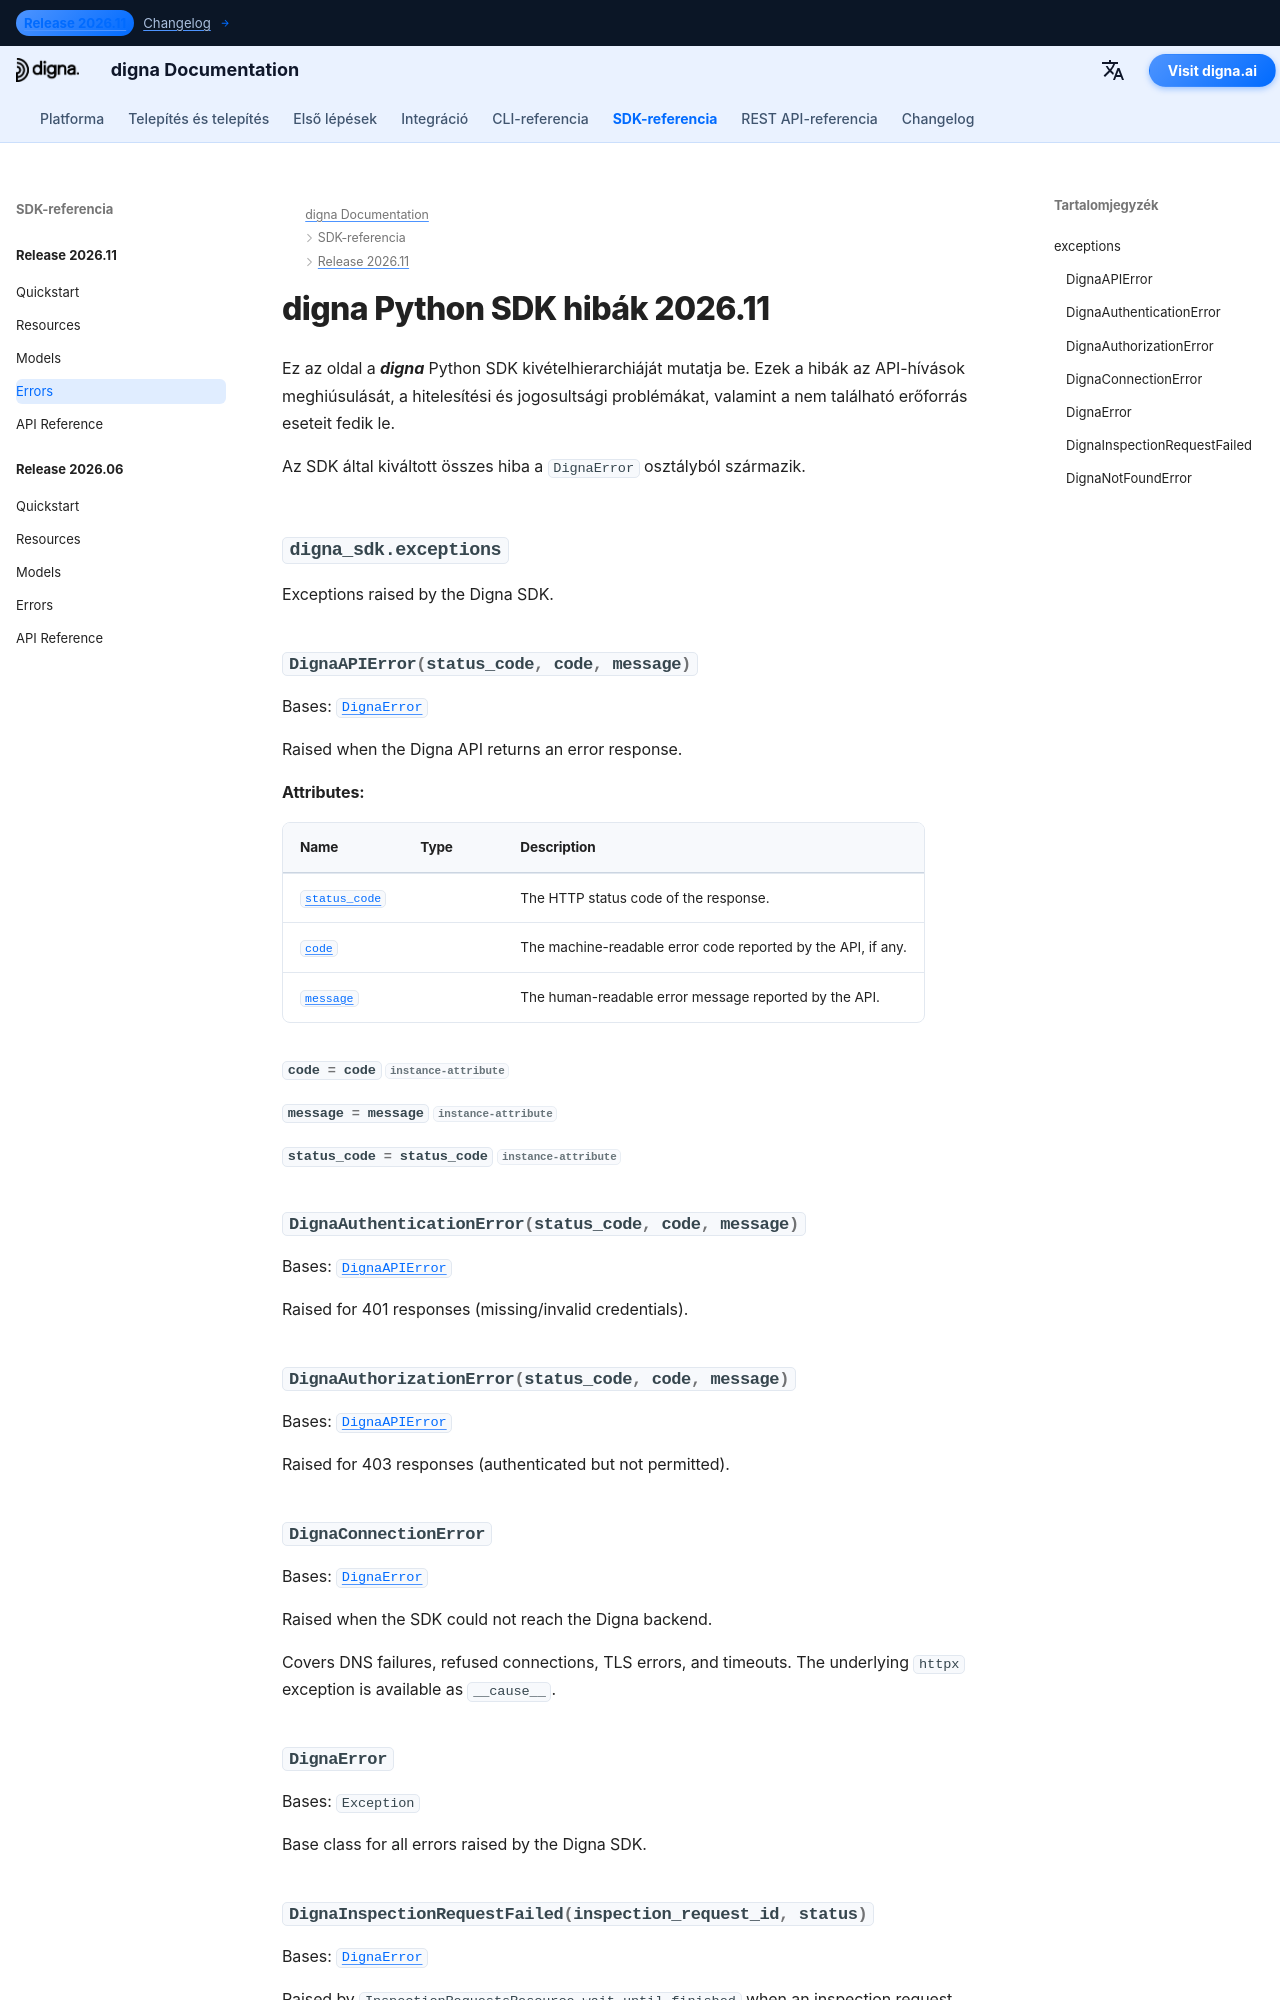

repository: dignaai/digna-docs · page: hu/sdk/Release 2026.11/errors/index.html · generator: mkdocs

---
title: digna Python SDK hibák 2026.11 | digna dokumentáció
description: Hibahierarchia a digna Python SDK 2026.11 kiadásához
image: /assets/logo_square.png
---

# digna Python SDK hibák 2026.11

Ez az oldal a ***digna*** Python SDK kivételhierarchiáját mutatja be. Ezek a hibák az API-hívások meghiúsulását, a hitelesítési és jogosultsági problémákat, valamint a nem található erőforrás es
